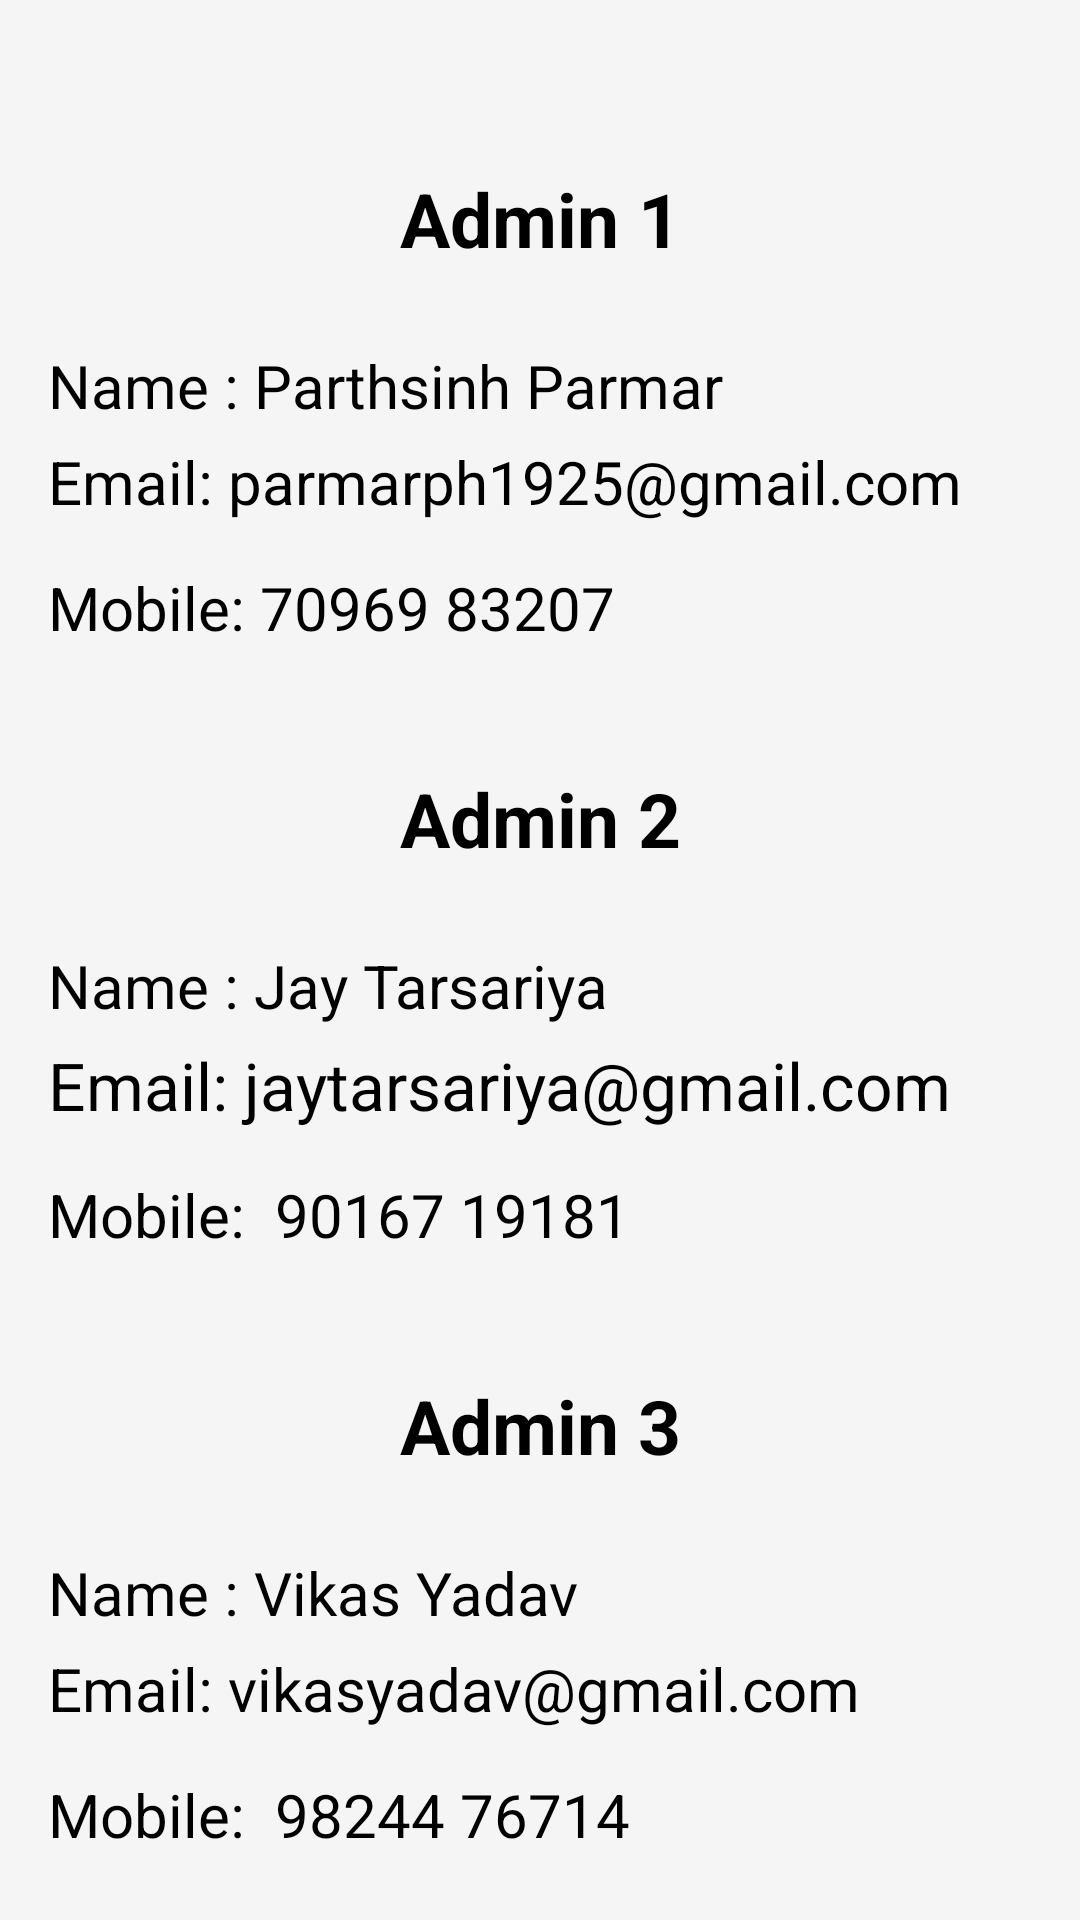

Reconstruct the res/layout file that produces this screen, plus the resources it refers to.
<!-- AndroidManifest.xml: application theme Theme.Loginapp -->
<!-- res/layout/fragment_contactus.xml -->
<?xml version="1.0" encoding="utf-8"?>
<ScrollView xmlns:android="http://schemas.android.com/apk/res/android"
    xmlns:tools="http://schemas.android.com/tools"
    android:layout_width="match_parent"
    android:layout_height="match_parent"
    android:padding="16dp"
    android:background="#F5F5F5">

<LinearLayout
    android:layout_width="match_parent"
    android:layout_height="match_parent"
    android:orientation="vertical"
    tools:context=".fragment_contactus">

    

    <TextView
        android:layout_width="match_parent"
        android:layout_height="54dp"
        android:layout_marginTop="30dp"
        android:gravity="center"
        android:text="Admin 1"
        android:textColor="@color/black"
        android:textSize="25dp"
        android:textStyle="bold" />

    <TextView
        android:layout_width="match_parent"
        android:layout_height="wrap_content"
        android:layout_marginTop="15dp"
        android:text="Name : Parthsinh Parmar"
        android:textColor="@color/black"
        android:textSize="20dp" />

    <TextView
        android:layout_width="match_parent"
        android:layout_height="wrap_content"
        android:layout_marginTop="5dp"
        android:text="Email: parmarph1925@gmail.com"
        android:textColor="@color/black"
        android:textSize="20dp" />

    <TextView
        android:layout_width="match_parent"
        android:layout_height="wrap_content"
        android:layout_marginTop="15dp"
        android:text="Mobile: 70969 83207"
        android:textColor="@color/black"
        android:textSize="20dp" />

    <TextView
        android:layout_width="match_parent"
        android:layout_height="54dp"
        android:layout_marginTop="30dp"
        android:gravity="center"
        android:text="Admin 2"
        android:textColor="@color/black"
        android:textSize="25dp"
        android:textStyle="bold" />
    <TextView
        android:layout_width="match_parent"
        android:layout_height="wrap_content"
        android:layout_marginTop="15dp"
        android:text="Name : Jay Tarsariya"
        android:textColor="@color/black"
        android:textSize="20dp" />

    <TextView
        android:layout_width="match_parent"
        android:layout_height="wrap_content"
        android:layout_marginTop="5dp"
        android:text="Email: jaytarsariya@gmail.com"
        android:textColor="@color/black"
        android:textSize="22dp" />

    <TextView
        android:layout_width="match_parent"
        android:layout_height="wrap_content"
        android:layout_marginTop="15dp"
        android:text="Mobile:  90167 19181"
        android:textColor="@color/black"
        android:textSize="20dp" />

    <TextView
        android:layout_width="match_parent"
        android:layout_height="54dp"
        android:layout_marginTop="30dp"
        android:gravity="center"
        android:text="Admin 3"
        android:textColor="@color/black"
        android:textSize="25dp"
        android:textStyle="bold" />
    <TextView
        android:layout_width="match_parent"
        android:layout_height="wrap_content"
        android:layout_marginTop="15dp"
        android:text="Name : Vikas Yadav"
        android:textColor="@color/black"
        android:textSize="20dp" />

    <TextView
        android:layout_width="match_parent"
        android:layout_height="wrap_content"
        android:layout_marginTop="5dp"
        android:text="Email: vikasyadav@gmail.com"
        android:textColor="@color/black"
        android:textSize="20dp" />

    <TextView
        android:layout_width="match_parent"
        android:layout_height="wrap_content"
        android:layout_marginTop="15dp"
        android:text="Mobile:  98244 76714 "
        android:textColor="@color/black"
        android:textSize="20dp" />





    </LinearLayout>
    </ScrollView>
<!-- resources referenced by this layout -->
<resources>
  <color name="black">#FF000000</color>
  <style name="Theme.Loginapp" parent="Base.Theme.Loginapp" />
  <style name="Base.Theme.Loginapp" parent="Theme.Material3.DayNight.NoActionBar">
          
          <item name="colorPrimary">@color/yourSelectedColor</item>
          <item name="colorPrimaryDark">@color/Black</item>
          <item name="colorAccent">@color/darkgray</item>
  
          
      </style>
  <color name="yourSelectedColor">#ff0000</color>
  <color name="Black">#000000</color>
  <color name="darkgray">#B2000000</color>
</resources>
